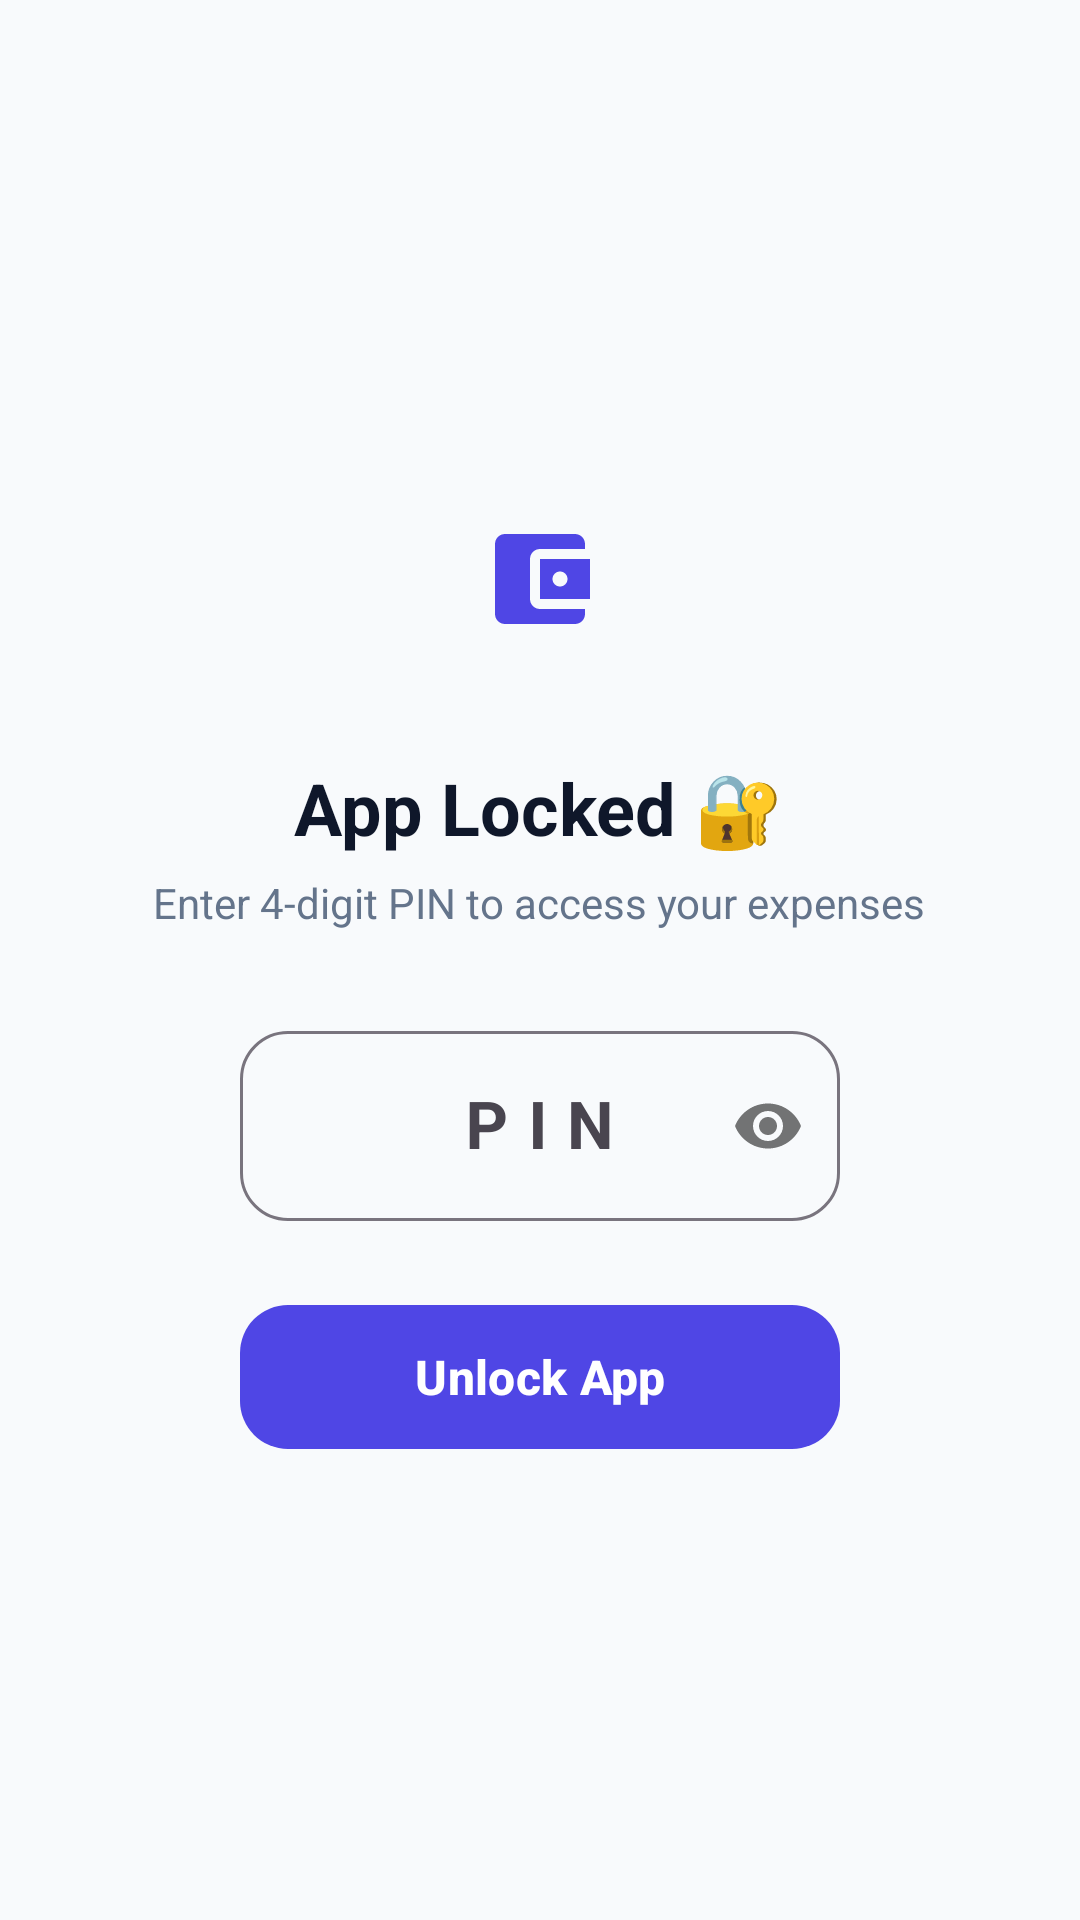

Android layout source for this screen:
<!-- AndroidManifest.xml: application theme Theme.Expensestracker -->
<!-- res/layout/activity_app_lock.xml -->
<?xml version="1.0" encoding="utf-8"?>
<androidx.constraintlayout.widget.ConstraintLayout xmlns:android="http://schemas.android.com/apk/res/android"
    xmlns:app="http://schemas.android.com/apk/res-auto"
    xmlns:tools="http://schemas.android.com/tools"
    android:layout_width="match_parent"
    android:layout_height="match_parent"
    android:background="@color/bg_light"
    android:padding="24dp"
    tools:context=".AppLockActivity">

    <LinearLayout
        android:layout_width="match_parent"
        android:layout_height="wrap_content"
        android:gravity="center"
        android:orientation="vertical"
        app:layout_constraintBottom_toBottomOf="parent"
        app:layout_constraintTop_toTopOf="parent">

        <FrameLayout
            android:layout_width="80dp"
            android:layout_height="80dp"
            android:background="@drawable/bg_category_icon">

            <ImageView
                android:layout_width="40dp"
                android:layout_height="40dp"
                android:layout_gravity="center"
                android:contentDescription="@null"
                android:src="@drawable/ic_wallet"
                app:tint="@color/primary" />

        </FrameLayout>

        <TextView
            android:id="@+id/tvLockTitle"
            android:layout_width="wrap_content"
            android:layout_height="wrap_content"
            android:layout_marginTop="20dp"
            android:text="App Locked 🔐"
            android:textColor="@color/text_dark"
            android:textSize="24sp"
            android:textStyle="bold" />

        <TextView
            android:id="@+id/tvLockSub"
            android:layout_width="wrap_content"
            android:layout_height="wrap_content"
            android:layout_marginTop="6dp"
            android:text="Enter 4-digit PIN to access your expenses"
            android:textColor="@color/text_muted"
            android:textSize="14sp" />

        <com.google.android.material.textfield.TextInputLayout
            style="@style/Widget.Material3.TextInputLayout.OutlinedBox"
            android:layout_width="200dp"
            android:layout_height="wrap_content"
            android:layout_marginTop="28dp"
            app:boxCornerRadiusBottomEnd="16dp"
            app:boxCornerRadiusBottomStart="16dp"
            app:boxCornerRadiusTopEnd="16dp"
            app:boxCornerRadiusTopStart="16dp"
            app:passwordToggleEnabled="true">

            <com.google.android.material.textfield.TextInputEditText
                android:id="@+id/etLockPin"
                android:layout_width="match_parent"
                android:layout_height="wrap_content"
                android:gravity="center"
                android:hint="PIN"
                android:inputType="numberPassword"
                android:letterSpacing="0.3"
                android:maxLength="4"
                android:textColor="@color/text_dark"
                android:textSize="22sp"
                android:textStyle="bold" />

        </com.google.android.material.textfield.TextInputLayout>

        <com.google.android.material.button.MaterialButton
            android:id="@+id/btnUnlock"
            android:layout_width="200dp"
            android:layout_height="56dp"
            android:layout_marginTop="24dp"
            android:text="Unlock App"
            android:textAllCaps="false"
            android:textSize="16sp"
            android:textStyle="bold"
            app:backgroundTint="@color/primary"
            app:cornerRadius="16dp" />

    </LinearLayout>

</androidx.constraintlayout.widget.ConstraintLayout>
<!-- resources referenced by this layout -->
<resources>
  <color name="bg_light">#F8FAFC</color>
  <color name="primary">#4F46E5</color>
  <color name="text_dark">#0F172A</color>
  <color name="text_muted">#64748B</color>
  <!-- drawable ic_wallet (drawable) -->
  <vector xmlns:android="http://schemas.android.com/apk/res/android"
      android:width="24dp"
      android:height="24dp"
      android:viewportWidth="24"
      android:viewportHeight="24">
      <path
          android:fillColor="#FFFFFFFF"
          android:pathData="M21,18v1c0,1.1 -0.9,2 -2,2H5c-1.11,0 -2,-0.9 -2,-2V5c0,-1.1 0.89,-2 2,-2h14c1.1,0 2,0.9 2,2v1h-9c-1.11,0 -2,0.9 -2,2v8c0,1.1 0.89,2 2,2h9zm-9,-2h10V8H12v8zm4,-2.5c-.83,0 -1.5,-.67 -1.5,-1.5s.67,-1.5 1.5,-1.5 1.5,.67 1.5,1.5 -.67,1.5 -1.5,1.5z"/>
  </vector>
  <style name="Theme.Expensestracker" parent="Base.Theme.Expensestracker" />
  <style name="Base.Theme.Expensestracker" parent="Theme.Material3.DayNight.NoActionBar">
          
          <item name="colorPrimary">@color/primary</item>
          <item name="colorOnPrimary">@color/white</item>
          <item name="colorPrimaryContainer">@color/primary_light</item>
          <item name="colorSecondary">@color/secondary</item>
          <item name="android:statusBarColor">@color/bg_light</item>
          <item name="android:windowLightStatusBar">true</item>
          <item name="android:windowBackground">@color/bg_light</item>
      </style>
  <color name="white">#FFFFFFFF</color>
  <color name="primary_light">#EEF2FF</color>
  <color name="secondary">#10B981</color>
</resources>
